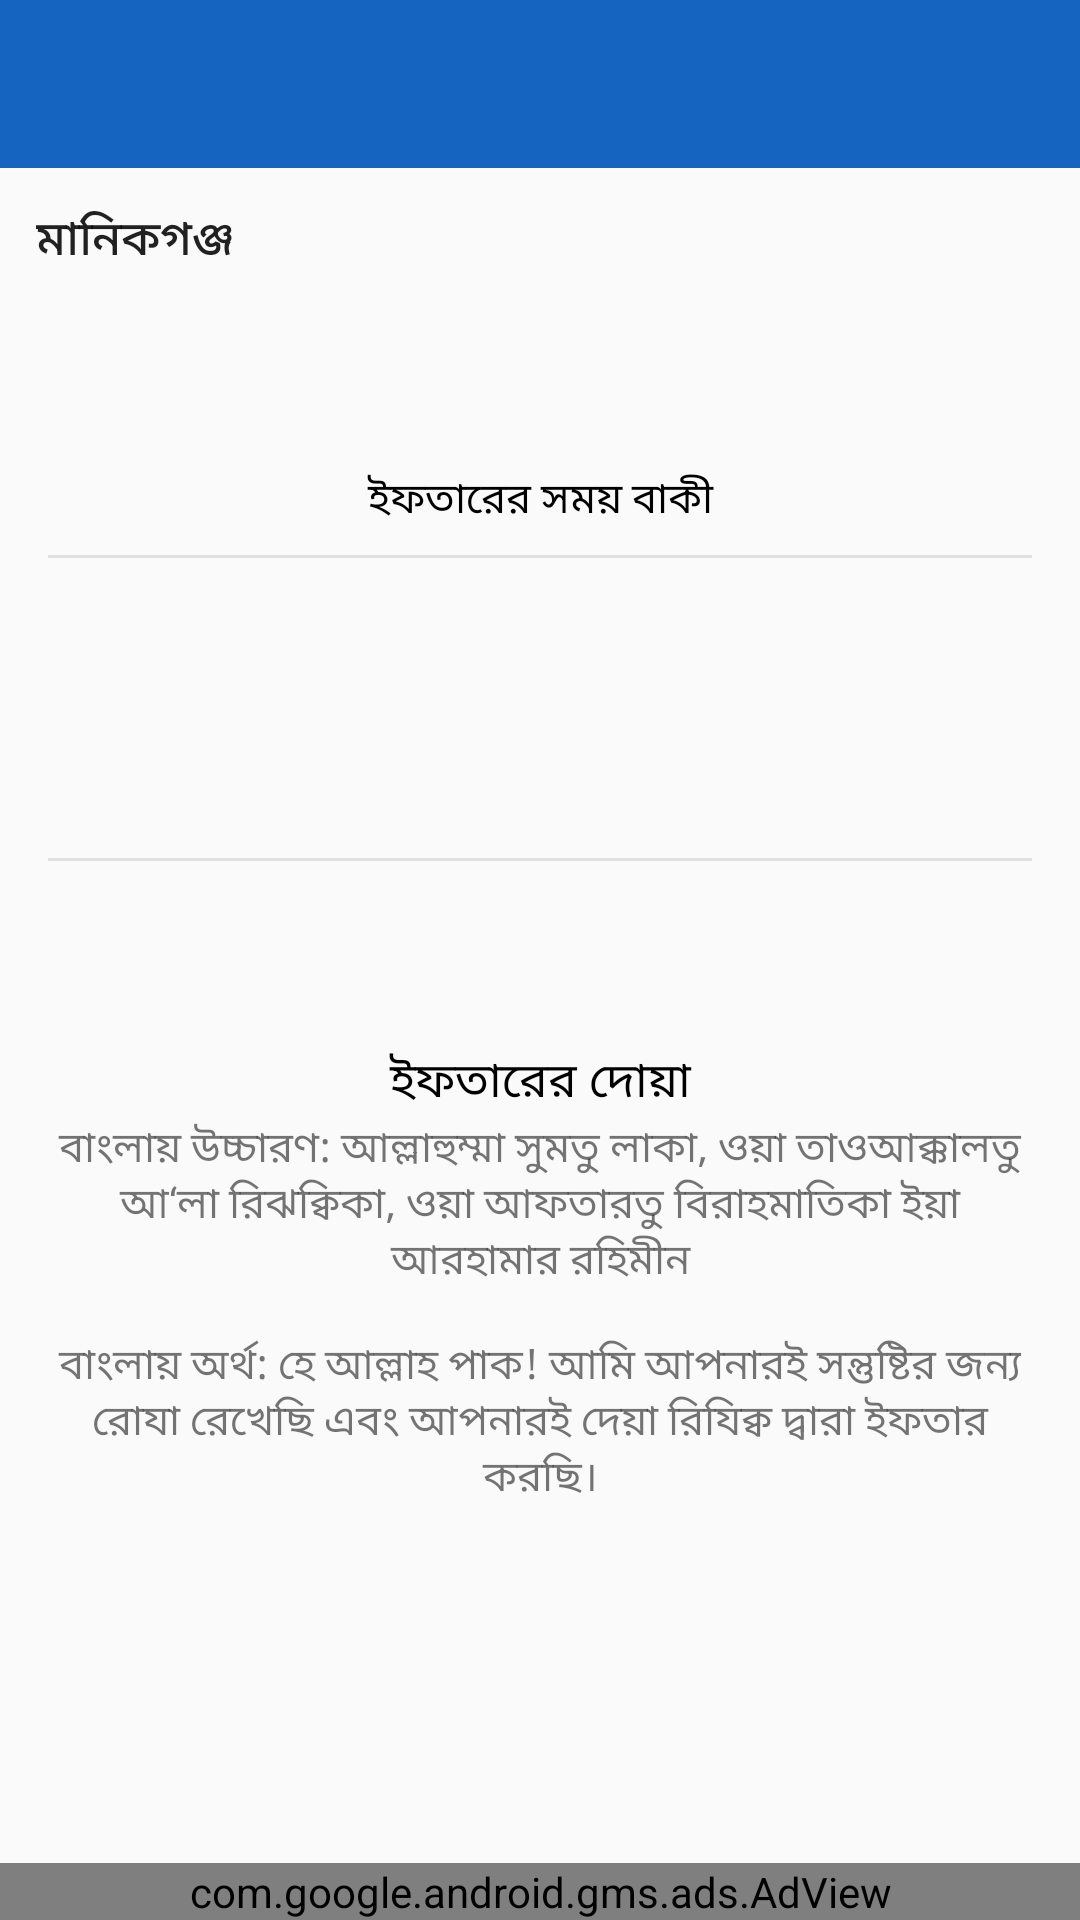

Android layout source for this screen:
<!-- AndroidManifest.xml: activity theme AppTheme.NoActionBar -->
<!-- res/layout/activity_main.xml -->
<?xml version="1.0" encoding="utf-8"?>
<android.support.v4.widget.DrawerLayout xmlns:android="http://schemas.android.com/apk/res/android"
    xmlns:app="http://schemas.android.com/apk/res-auto"
    xmlns:tools="http://schemas.android.com/tools"
    android:id="@+id/drawer_layout"
    android:layout_width="match_parent"
    android:layout_height="match_parent"
    android:fitsSystemWindows="true"
    tools:openDrawer="start">

    <include
        layout="@layout/app_bar_main"
        android:layout_width="match_parent"
        android:layout_height="match_parent" />

    <android.support.design.widget.NavigationView
        android:id="@+id/nav_view"
        android:layout_width="match_parent"
        android:layout_height="match_parent"
        android:background="@color/colorPrimary"
        android:layout_gravity="start"
        android:fitsSystemWindows="true"
        app:itemTextColor="@color/white"
        app:itemIconTint="@android:color/darker_gray"
        app:headerLayout="@layout/nav_header_main"
        app:menu="@menu/activity_main_drawer" />

</android.support.v4.widget.DrawerLayout>
<!-- res/layout/app_bar_main.xml (included above) -->
<?xml version="1.0" encoding="utf-8"?>
<android.support.design.widget.CoordinatorLayout xmlns:android="http://schemas.android.com/apk/res/android"
    xmlns:app="http://schemas.android.com/apk/res-auto"
    xmlns:tools="http://schemas.android.com/tools"
    android:layout_width="match_parent"
    android:layout_height="match_parent"
    tools:context="com.walletmix.maheromjan.MainActivity">
    <LinearLayout
        android:layout_width="match_parent"
        android:layout_height="match_parent"
        android:orientation="vertical">
        <android.support.design.widget.AppBarLayout
            android:layout_width="match_parent"
            android:layout_height="wrap_content"
            android:theme="@style/AppTheme.AppBarOverlay">

            <android.support.v7.widget.Toolbar
                android:id="@+id/toolbar"
                android:layout_width="match_parent"
                android:layout_height="?attr/actionBarSize"
                android:background="?attr/colorPrimary"
                app:popupTheme="@style/AppTheme.PopupOverlay" />

        </android.support.design.widget.AppBarLayout>

        <include layout="@layout/content_main" />
    </LinearLayout>

</android.support.design.widget.CoordinatorLayout>
<!-- res/layout/nav_header_main.xml (included above) -->
<?xml version="1.0" encoding="utf-8"?>
<RelativeLayout xmlns:android="http://schemas.android.com/apk/res/android"
    xmlns:app="http://schemas.android.com/apk/res-auto"
    android:layout_width="match_parent"
    android:layout_height="@dimen/nav_header_height"
    android:gravity="bottom"
    android:orientation="vertical"
    android:theme="@style/ThemeOverlay.AppCompat.Dark">
   <RelativeLayout
       android:layout_width="match_parent"
       android:layout_height="match_parent"
       android:background="@drawable/banner"
       android:alpha="0.2"
       ></RelativeLayout>

  <LinearLayout
      android:layout_width="match_parent"
      android:layout_height="wrap_content"
      android:padding="@dimen/padding"
      android:layout_alignParentBottom="true"
      android:orientation="vertical">
      <TextView
          android:layout_width="match_parent"
          android:layout_height="wrap_content"
          android:paddingTop="@dimen/nav_header_vertical_spacing"
          android:textSize="@dimen/extraLargeText"
          android:text="@string/app_name"
          android:textColor="@color/white"
          android:textAppearance="@style/TextAppearance.AppCompat.Body1" />
  </LinearLayout>

</RelativeLayout>
<!-- res/layout/content_main.xml (included above) -->
<?xml version="1.0" encoding="utf-8"?>
<LinearLayout xmlns:android="http://schemas.android.com/apk/res/android"
    android:layout_width="match_parent"
    android:orientation="vertical"
    android:layout_height="match_parent">

    <LinearLayout
        android:layout_width="match_parent"
        android:layout_height="100dp"
        android:orientation="vertical">
        <RelativeLayout
            android:layout_width="match_parent"
            android:layout_height="wrap_content"
            android:orientation="horizontal">
            <Button
                style="@style/Base.Widget.AppCompat.Button.Borderless"
                android:id="@+id/locationButtton"
                android:layout_width="wrap_content"
                android:layout_height="wrap_content"
                android:textSize="@dimen/normalText"
                android:layout_alignParentLeft="true"
                android:text="মানিকগঞ্জ "/>

        </RelativeLayout>

    </LinearLayout>

    <TextView
        android:id="@+id/somoiBakiTv"
        android:layout_width="match_parent"
        android:layout_height="wrap_content"
        android:text="@string/iftarerSomoiBaki"
        android:gravity="center_horizontal"
        android:textColor="@color/black"
        android:layout_marginBottom="@dimen/mediumPadding"/>

    <View
        android:id="@+id/dividerFirst"
        style="@style/VerticalDivider"
        android:layout_marginLeft="@dimen/padding"
        android:layout_marginRight="@dimen/padding"/>
    <LinearLayout
        android:layout_width="match_parent"
        android:layout_height="100dp"
        android:gravity="center">
        <TextView
            android:id="@+id/timerTv"
            android:layout_width="wrap_content"
            android:layout_height="wrap_content"
            android:text=""
            android:textColor="@color/colorPrimary"
            android:textSize="@dimen/timeText"/>
    </LinearLayout>
    <View
        android:id="@+id/dividerSecond"
        style="@style/VerticalDivider"
        android:layout_marginLeft="@dimen/padding"
        android:layout_marginRight="@dimen/padding"/>

    <TextView
        android:id="@+id/ajkerSehriIftarerSomoiTv"
        android:layout_width="match_parent"
        android:layout_height="wrap_content"
        android:textSize="@dimen/mediumText"
        android:text=""
        android:gravity="center"
        android:layout_marginTop="@dimen/smallPadding"/>

    <LinearLayout
        android:layout_width="match_parent"
        android:layout_height="0dp"
        android:layout_weight="1"
        android:layout_marginTop="40dp"
        android:paddingRight="@dimen/padding"
        android:paddingLeft="@dimen/padding"
        android:orientation="vertical">
        <TextView
            android:id="@+id/sehri_iftaar_er_dua_titleTv"
            android:layout_width="match_parent"
            android:layout_height="wrap_content"
            android:gravity="center_horizontal"
            android:textSize="@dimen/normalText"
            android:textColor="@color/black"
            android:text="@string/iftarirDuaTitle"/>
        <TextView
            android:id="@+id/duaTv"
            android:layout_width="match_parent"
            android:gravity="center"
            android:layout_height="wrap_content"
            android:text="@string/iftarerduaBangla"/>

    </LinearLayout>

    <com.google.android.gms.ads.AdView
        xmlns:ads="http://schemas.android.com/apk/res-auto"
        android:id="@+id/adView"
        android:layout_gravity="center_horizontal"
        android:layout_width="match_parent"
        android:layout_height="wrap_content"
        android:layout_centerHorizontal="true"
        android:layout_alignParentBottom="true"
        ads:adSize="SMART_BANNER"
        ads:adUnitId="@string/ad_unit_id">
    </com.google.android.gms.ads.AdView>
</LinearLayout>
<!-- resources referenced by this layout -->
<resources>
  <color name="black">#000000</color>
  <color name="colorPrimary">#1565c0</color>
  <color name="white">#ffffff</color>
  <dimen name="extraLargeText">22sp</dimen>
  <dimen name="mediumPadding">8dp</dimen>
  <dimen name="mediumText">13sp</dimen>
  <dimen name="nav_header_height">150dp</dimen>
  <dimen name="nav_header_vertical_spacing">8dp</dimen>
  <dimen name="normalText">16sp</dimen>
  <dimen name="padding">16dp</dimen>
  <dimen name="smallPadding">4dp</dimen>
  <dimen name="timeText">55sp</dimen>
  <!-- drawable banner: png bitmap (drawable, 76815 bytes) -->
  <string name="ad_unit_id">ca-app-pub-7822610760721075/8997924444</string>
  <string name="app_name">মাহে রমজান ২০১৮</string>
  <string name="iftarerSomoiBaki">ইফতারের সময় বাকী</string>
  <string name="iftarerduaBangla">
         বাংলায় উচ্চারণ: আল্লাহুম্মা সুমতু লাকা, ওয়া তাওআক্কালতু আ‘লা রিঝক্বিকা, ওয়া আফতারতু বিরাহমাতিকা ইয়া আরহামার রহিমীন\n\nবাংলায় অর্থ: হে আল্লাহ পাক! আমি আপনারই সন্তুষ্টির জন্য রোযা রেখেছি এবং আপনারই দেয়া রিযিক্ব দ্বারা ইফতার করছি।
      </string>
  <string name="iftarirDuaTitle">ইফতারের দোয়া</string>
  <style name="AppTheme.AppBarOverlay" parent="ThemeOverlay.AppCompat.Dark.ActionBar" />
  <style name="AppTheme.PopupOverlay" parent="ThemeOverlay.AppCompat.Light" />
  <style name="VerticalDivider">
          <item name="android:layout_width">match_parent</item>
          <item name="android:layout_height">1dp</item>
          <item name="android:background">@android:color/darker_gray</item>
          <item name="android:alpha">0.3</item>
      </style>
  <style name="AppTheme.NoActionBar">
          <item name="windowActionBar">false</item>
          <item name="windowNoTitle">true</item>
      </style>
</resources>
